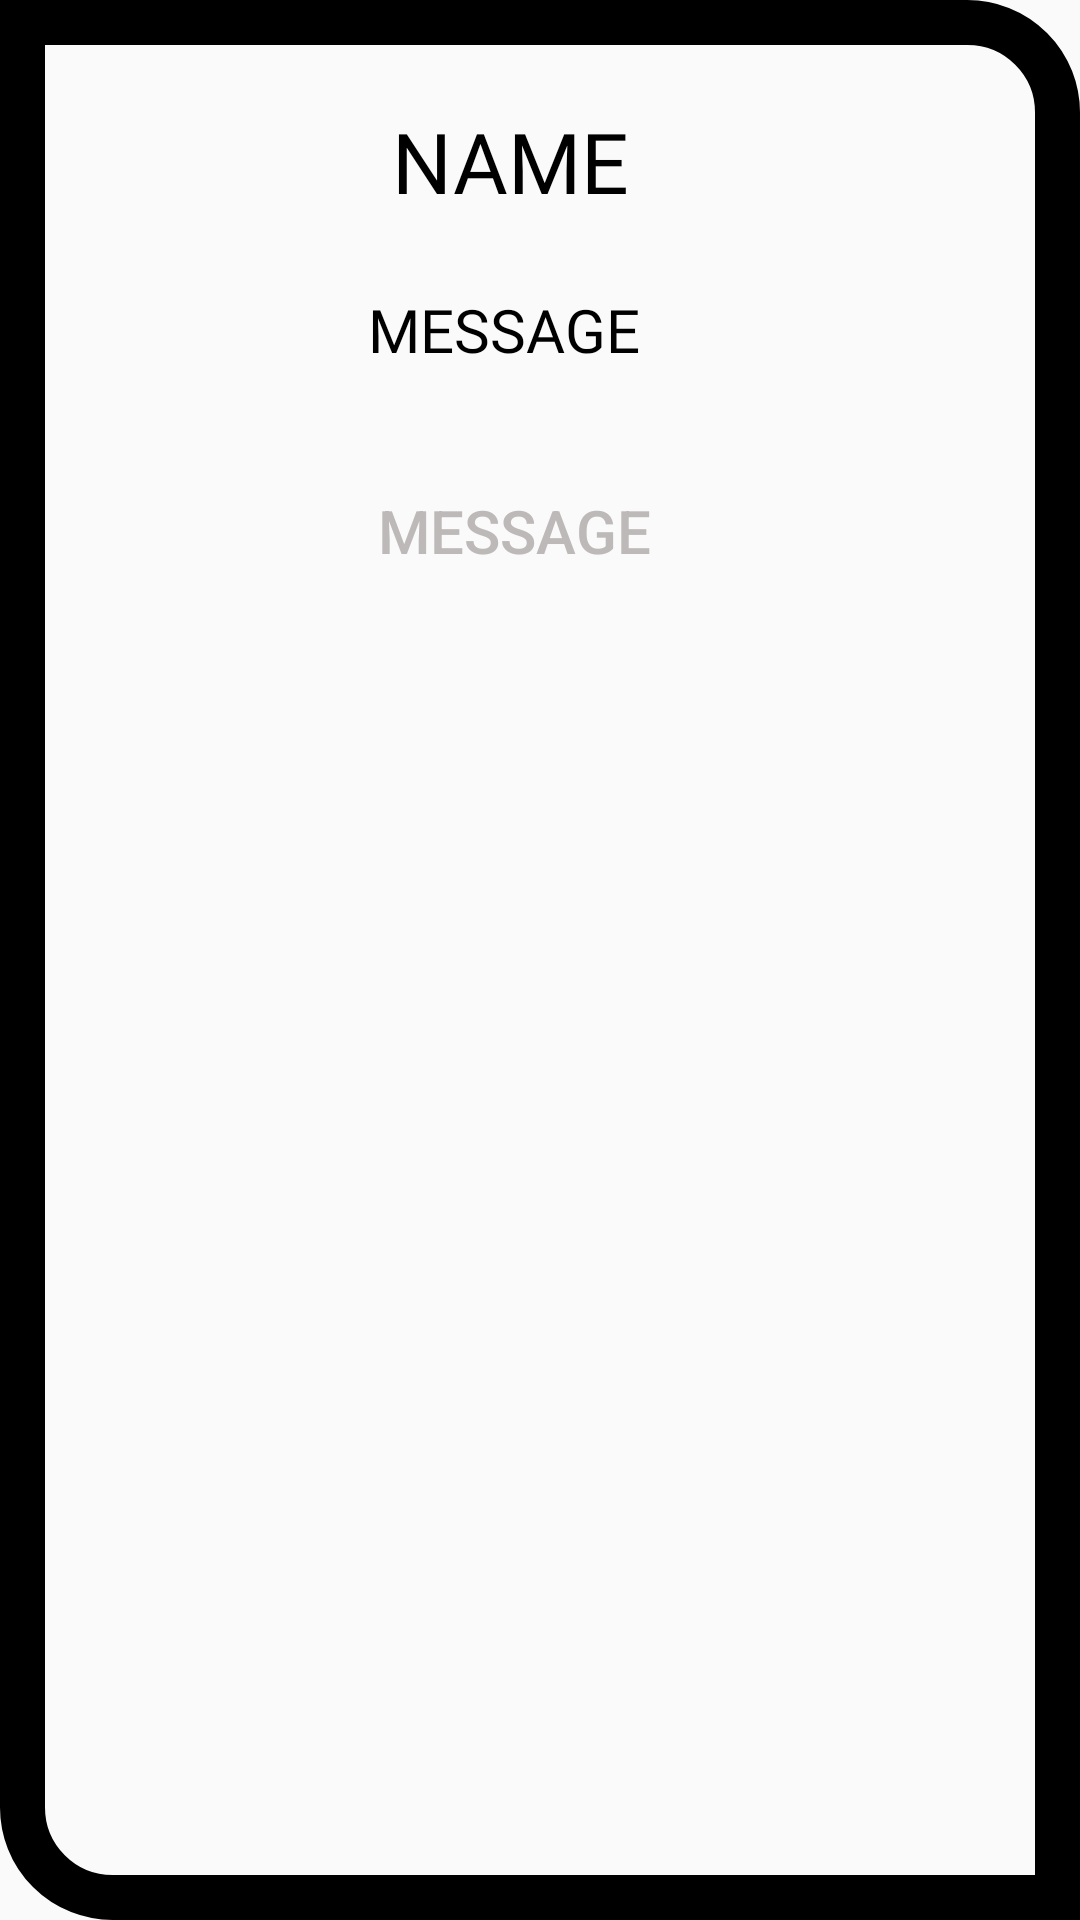

This screen was rendered from an Android layout file. Write that file and the resources it references.
<!-- AndroidManifest.xml: application theme Theme.AcaHelp -->
<!-- res/layout/premium_message.xml -->
<?xml version="1.0" encoding="utf-8"?>
<androidx.constraintlayout.widget.ConstraintLayout xmlns:android="http://schemas.android.com/apk/res/android"
    xmlns:app="http://schemas.android.com/apk/res-auto"
    xmlns:tools="http://schemas.android.com/tools"
    android:layout_width="match_parent"
    android:layout_height="wrap_content"
    android:background="@drawable/premium_message_background"
    android:padding="30dp">

    <TextView
        android:id="@+id/tVMessageUserName"
        android:layout_width="wrap_content"
        android:layout_height="wrap_content"
        android:layout_marginTop="5dp"
        android:fontFamily="@font/red_hat_text_medium"
        android:text="NAME"
        android:textColor="@color/black"
        android:textSize="28sp"
        app:layout_constraintEnd_toEndOf="parent"
        app:layout_constraintHorizontal_bias="0.455"
        app:layout_constraintStart_toStartOf="parent"
        app:layout_constraintTop_toTopOf="parent" />

    <TextView
        android:id="@+id/tVMessage"
        android:layout_width="wrap_content"
        android:layout_height="wrap_content"
        android:layout_marginTop="24dp"
        android:fontFamily="@font/red_hat_text_regular"
        android:text="MESSAGE"
        android:textColor="@color/black"
        android:textSize="20sp"
        app:layout_constraintEnd_toEndOf="parent"
        app:layout_constraintHorizontal_bias="0.442"
        app:layout_constraintStart_toStartOf="parent"
        app:layout_constraintTop_toBottomOf="@+id/tVMessageUserName" />

    <TextView
        android:id="@+id/tVTImestamp"
        android:layout_width="wrap_content"
        android:layout_height="wrap_content"
        android:layout_marginTop="40dp"
        android:fontFamily="sans-serif-medium"
        android:text="MESSAGE"
        android:textColor="@color/username"
        android:textSize="20sp"
        app:layout_constraintEnd_toEndOf="parent"
        app:layout_constraintHorizontal_bias="0.46"
        app:layout_constraintStart_toStartOf="parent"
        app:layout_constraintTop_toBottomOf="@+id/tVMessage" />

</androidx.constraintlayout.widget.ConstraintLayout>
<!-- resources referenced by this layout -->
<resources>
  <color name="black">#FF000000</color>
  <color name="username">#BEB9B9</color>
  <!-- drawable premium_message_background (drawable) -->
  <?xml version="1.0" encoding="utf-8"?>
  <shape xmlns:android="http://schemas.android.com/apk/res/android">
      <stroke android:color="@color/black" android:width="15dp"/>
      <corners android:topRightRadius="30dp" android:bottomLeftRadius="30dp"/>
  </shape>
  <style name="Theme.AcaHelp" parent="Theme.AppCompat.Light.NoActionBar">
          
          <item name="colorPrimary">@color/purple_500</item>
          <item name="colorPrimaryDark">@color/purple_700</item>
          <item name="colorAccent">@color/teal_200</item>
          <item name="android:forceDarkAllowed" tools:targetApi="q">false</item>
          
      </style>
  <color name="purple_500">#FF6200EE</color>
  <color name="purple_700">#FF3700B3</color>
  <color name="teal_200">#FF03DAC5</color>
</resources>
